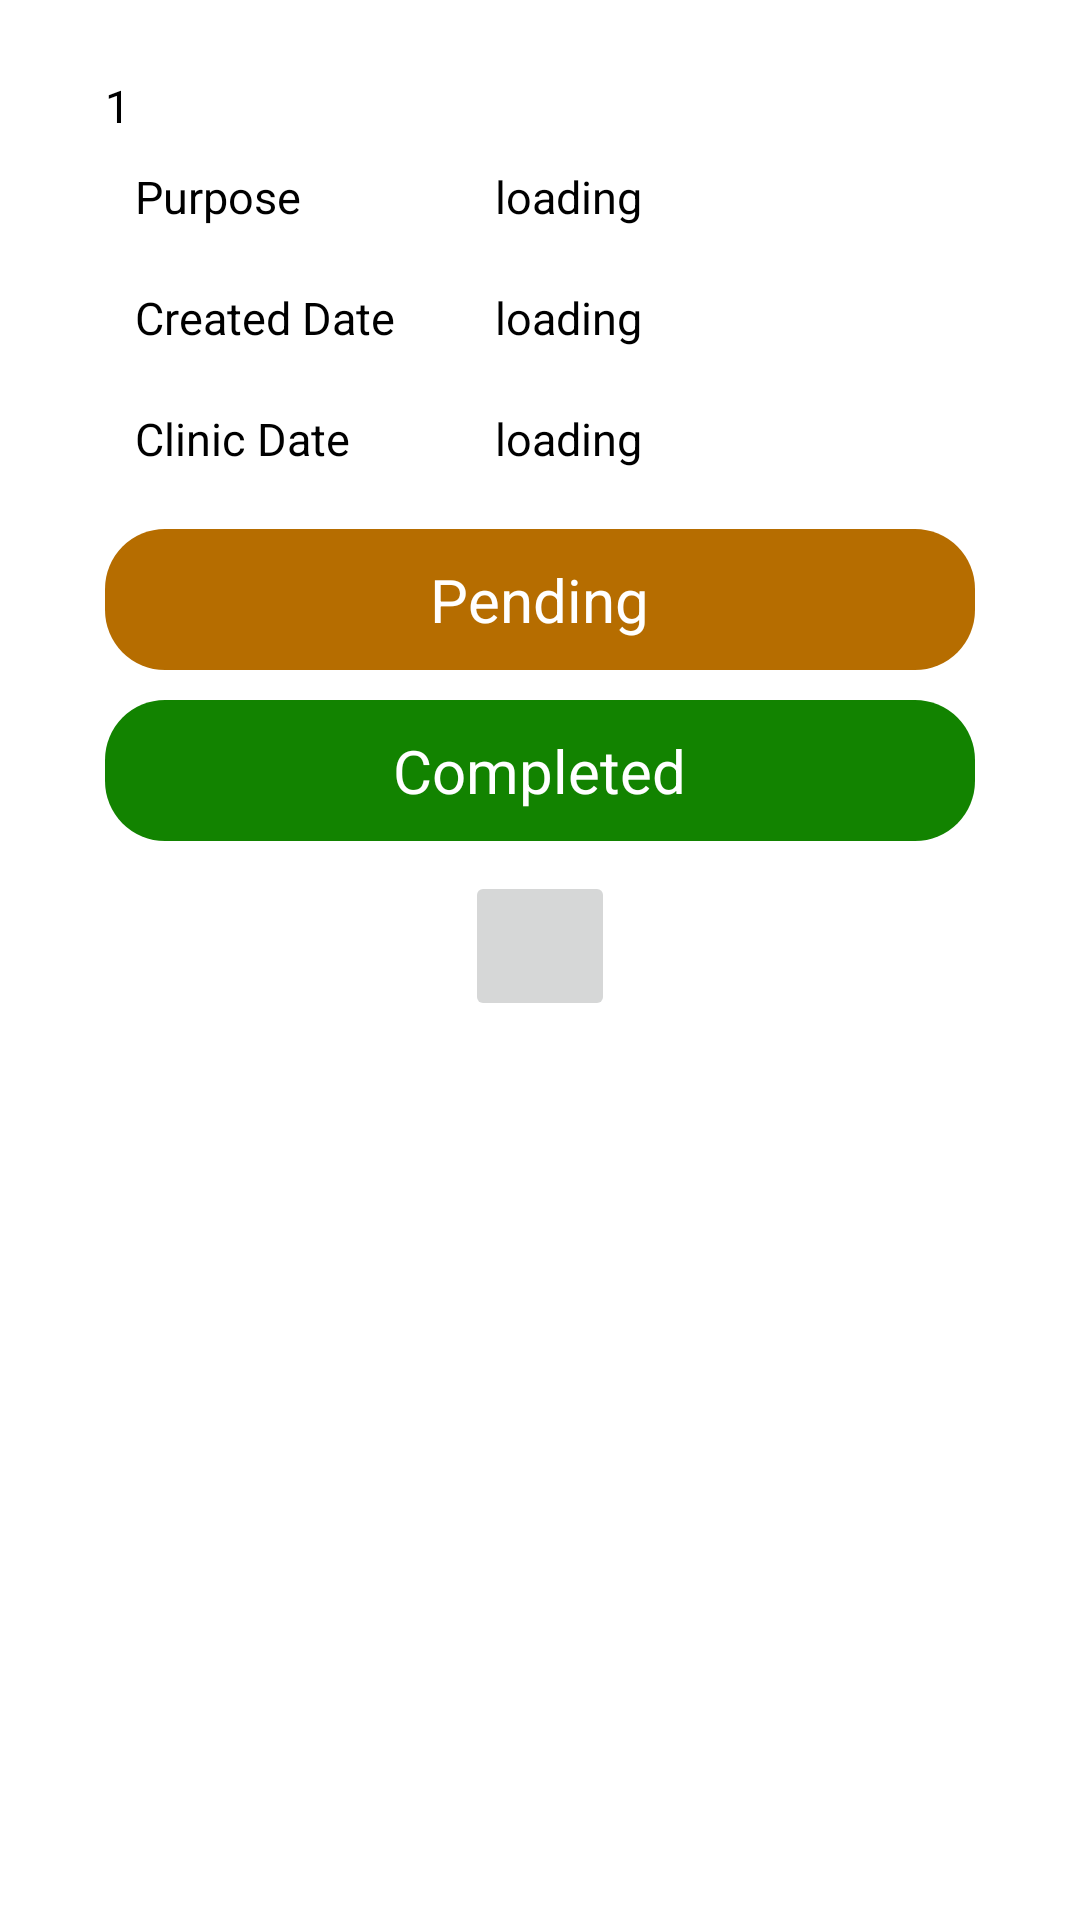

Reconstruct the res/layout file that produces this screen, plus the resources it refers to.
<!-- AndroidManifest.xml: application theme Theme.Midwivesapp -->
<!-- res/layout/mother_clinic_element.xml -->
<?xml version="1.0" encoding="utf-8"?>
<androidx.constraintlayout.widget.ConstraintLayout xmlns:android="http://schemas.android.com/apk/res/android"
    xmlns:app="http://schemas.android.com/apk/res-auto"
    xmlns:tools="http://schemas.android.com/tools"
    android:layout_width="match_parent"
    android:layout_height="wrap_content"
    android:paddingVertical="10dp"
    android:paddingHorizontal="20dp"
    >

    <LinearLayout
        android:layout_width="match_parent"
        android:layout_height="wrap_content"
        android:orientation="vertical"
        app:layout_constraintEnd_toEndOf="parent"
        tools:layout_editor_absoluteY="1dp"
        android:padding="15dp"
        android:background="@drawable/mother_element_background"
        tools:ignore="MissingConstraints">

        <LinearLayout
            android:layout_width="match_parent"
            android:layout_height="wrap_content"
            android:orientation="horizontal">

            <TextView
                android:id="@+id/elementId"
                android:layout_width="wrap_content"
                android:layout_height="wrap_content"
                android:layout_weight="1"
                android:text="1"
                android:textSize="15dp"
                android:textColor="@color/black"/>
        </LinearLayout>

        <LinearLayout
            android:layout_width="match_parent"
            android:layout_height="wrap_content"
            android:orientation="horizontal">

            <TextView
                android:layout_width="100dp"
                android:layout_height="wrap_content"
                android:text="Purpose"
                android:layout_margin="10dp"
                android:textSize="15dp"
                android:textColor="@color/black"/>
            <TextView
                android:id="@+id/purpose"
                android:layout_width="wrap_content"
                android:layout_height="wrap_content"
                android:layout_weight="1"
                android:text="loading"
                android:layout_margin="10dp"
                android:textSize="15dp"
                android:textColor="@color/black"/>
        </LinearLayout>

        <LinearLayout
            android:layout_width="match_parent"
            android:layout_height="wrap_content"
            android:orientation="horizontal">

            <TextView
                android:layout_width="100dp"
                android:layout_height="wrap_content"
                android:text="Created Date"
                android:layout_margin="10dp"
                android:textSize="15dp"
                android:textColor="@color/black"/>
            <TextView
                android:id="@+id/createdDate"
                android:layout_width="wrap_content"
                android:layout_height="wrap_content"
                android:layout_weight="1"
                android:text="loading"
                android:layout_margin="10dp"
                android:textSize="15dp"
                android:textColor="@color/black"/>
        </LinearLayout>

        <LinearLayout
            android:layout_width="match_parent"
            android:layout_height="wrap_content"
            android:orientation="horizontal">

            <TextView
                android:layout_width="100dp"
                android:layout_height="wrap_content"
                android:text="Clinic Date"
                android:layout_margin="10dp"
                android:textSize="15dp"
                android:textColor="@color/black"/>
            <TextView
                android:id="@+id/clinicDate"
                android:layout_width="wrap_content"
                android:layout_height="wrap_content"
                android:layout_weight="1"
                android:text="loading"
                android:layout_margin="10dp"
                android:textSize="15dp"
                android:textColor="@color/black"/>
        </LinearLayout>

        <FrameLayout
            android:id="@+id/statusPending"
            android:layout_width="match_parent"
            android:layout_height="wrap_content"
            android:background="@drawable/editbutton"
            android:layout_marginTop="10dp">

            <TextView
                android:layout_width="wrap_content"
                android:layout_height="wrap_content"
                android:layout_weight="1"
                android:text="Pending"
                android:layout_margin="10dp"
                android:textSize="20dp"
                android:textColor="@color/white"
                android:layout_gravity="center" />

        </FrameLayout>

        <FrameLayout
            android:id="@+id/statusCompleted"
            android:layout_width="match_parent"
            android:layout_height="wrap_content"
            android:background="@drawable/addbutton"
            android:layout_marginTop="10dp">

            <TextView
                android:layout_width="wrap_content"
                android:layout_height="wrap_content"
                android:layout_weight="1"
                android:text="Completed"
                android:layout_margin="10dp"
                android:textSize="20dp"
                android:textColor="@color/white"
                android:layout_gravity="center" />

        </FrameLayout>

        <ImageButton
            android:id="@+id/btnDelete"
            android:layout_weight="1"
            android:layout_width="50dp"
            android:layout_height="50dp"
            android:layout_marginVertical="10dp"
            android:scaleType="fitCenter"
            app:srcCompat="@drawable/trash"
            android:layout_gravity="center"/>


    </LinearLayout>
</androidx.constraintlayout.widget.ConstraintLayout>
<!-- resources referenced by this layout -->
<resources>
  <color name="black">#FF000000</color>
  <color name="white">#FFFFFFFF</color>
  <!-- drawable addbutton (drawable) -->
  <?xml version="1.0" encoding="utf-8"?>
  <shape xmlns:android="http://schemas.android.com/apk/res/android">
      <solid android:color="@color/addMotherBackground"/>
      <corners android:radius="20dp"/>
  </shape>
  <!-- drawable editbutton (drawable) -->
  <?xml version="1.0" encoding="utf-8"?>
  <shape xmlns:android="http://schemas.android.com/apk/res/android">
      <solid android:color="@color/editButton"/>
      <corners android:radius="20dp"/>
  </shape>
  <style name="Theme.Midwivesapp" parent="Theme.MaterialComponents.DayNight.NoActionBar">
          
          <item name="colorPrimary">@color/black</item>
          <item name="colorPrimaryVariant">@color/black</item>
          <item name="colorOnPrimary">@color/white</item>
          
          <item name="colorSecondary">@color/teal_200</item>
          <item name="colorSecondaryVariant">@color/teal_700</item>
          <item name="colorOnSecondary">@color/black</item>
          
          <item name="android:statusBarColor" tools:targetApi="l">?attr/colorPrimaryVariant</item>
          
      </style>
  <color name="addMotherBackground">#128300</color>
  <color name="editButton">#B66D00</color>
  <color name="teal_200">#FF03DAC5</color>
  <color name="teal_700">#FF018786</color>
</resources>
